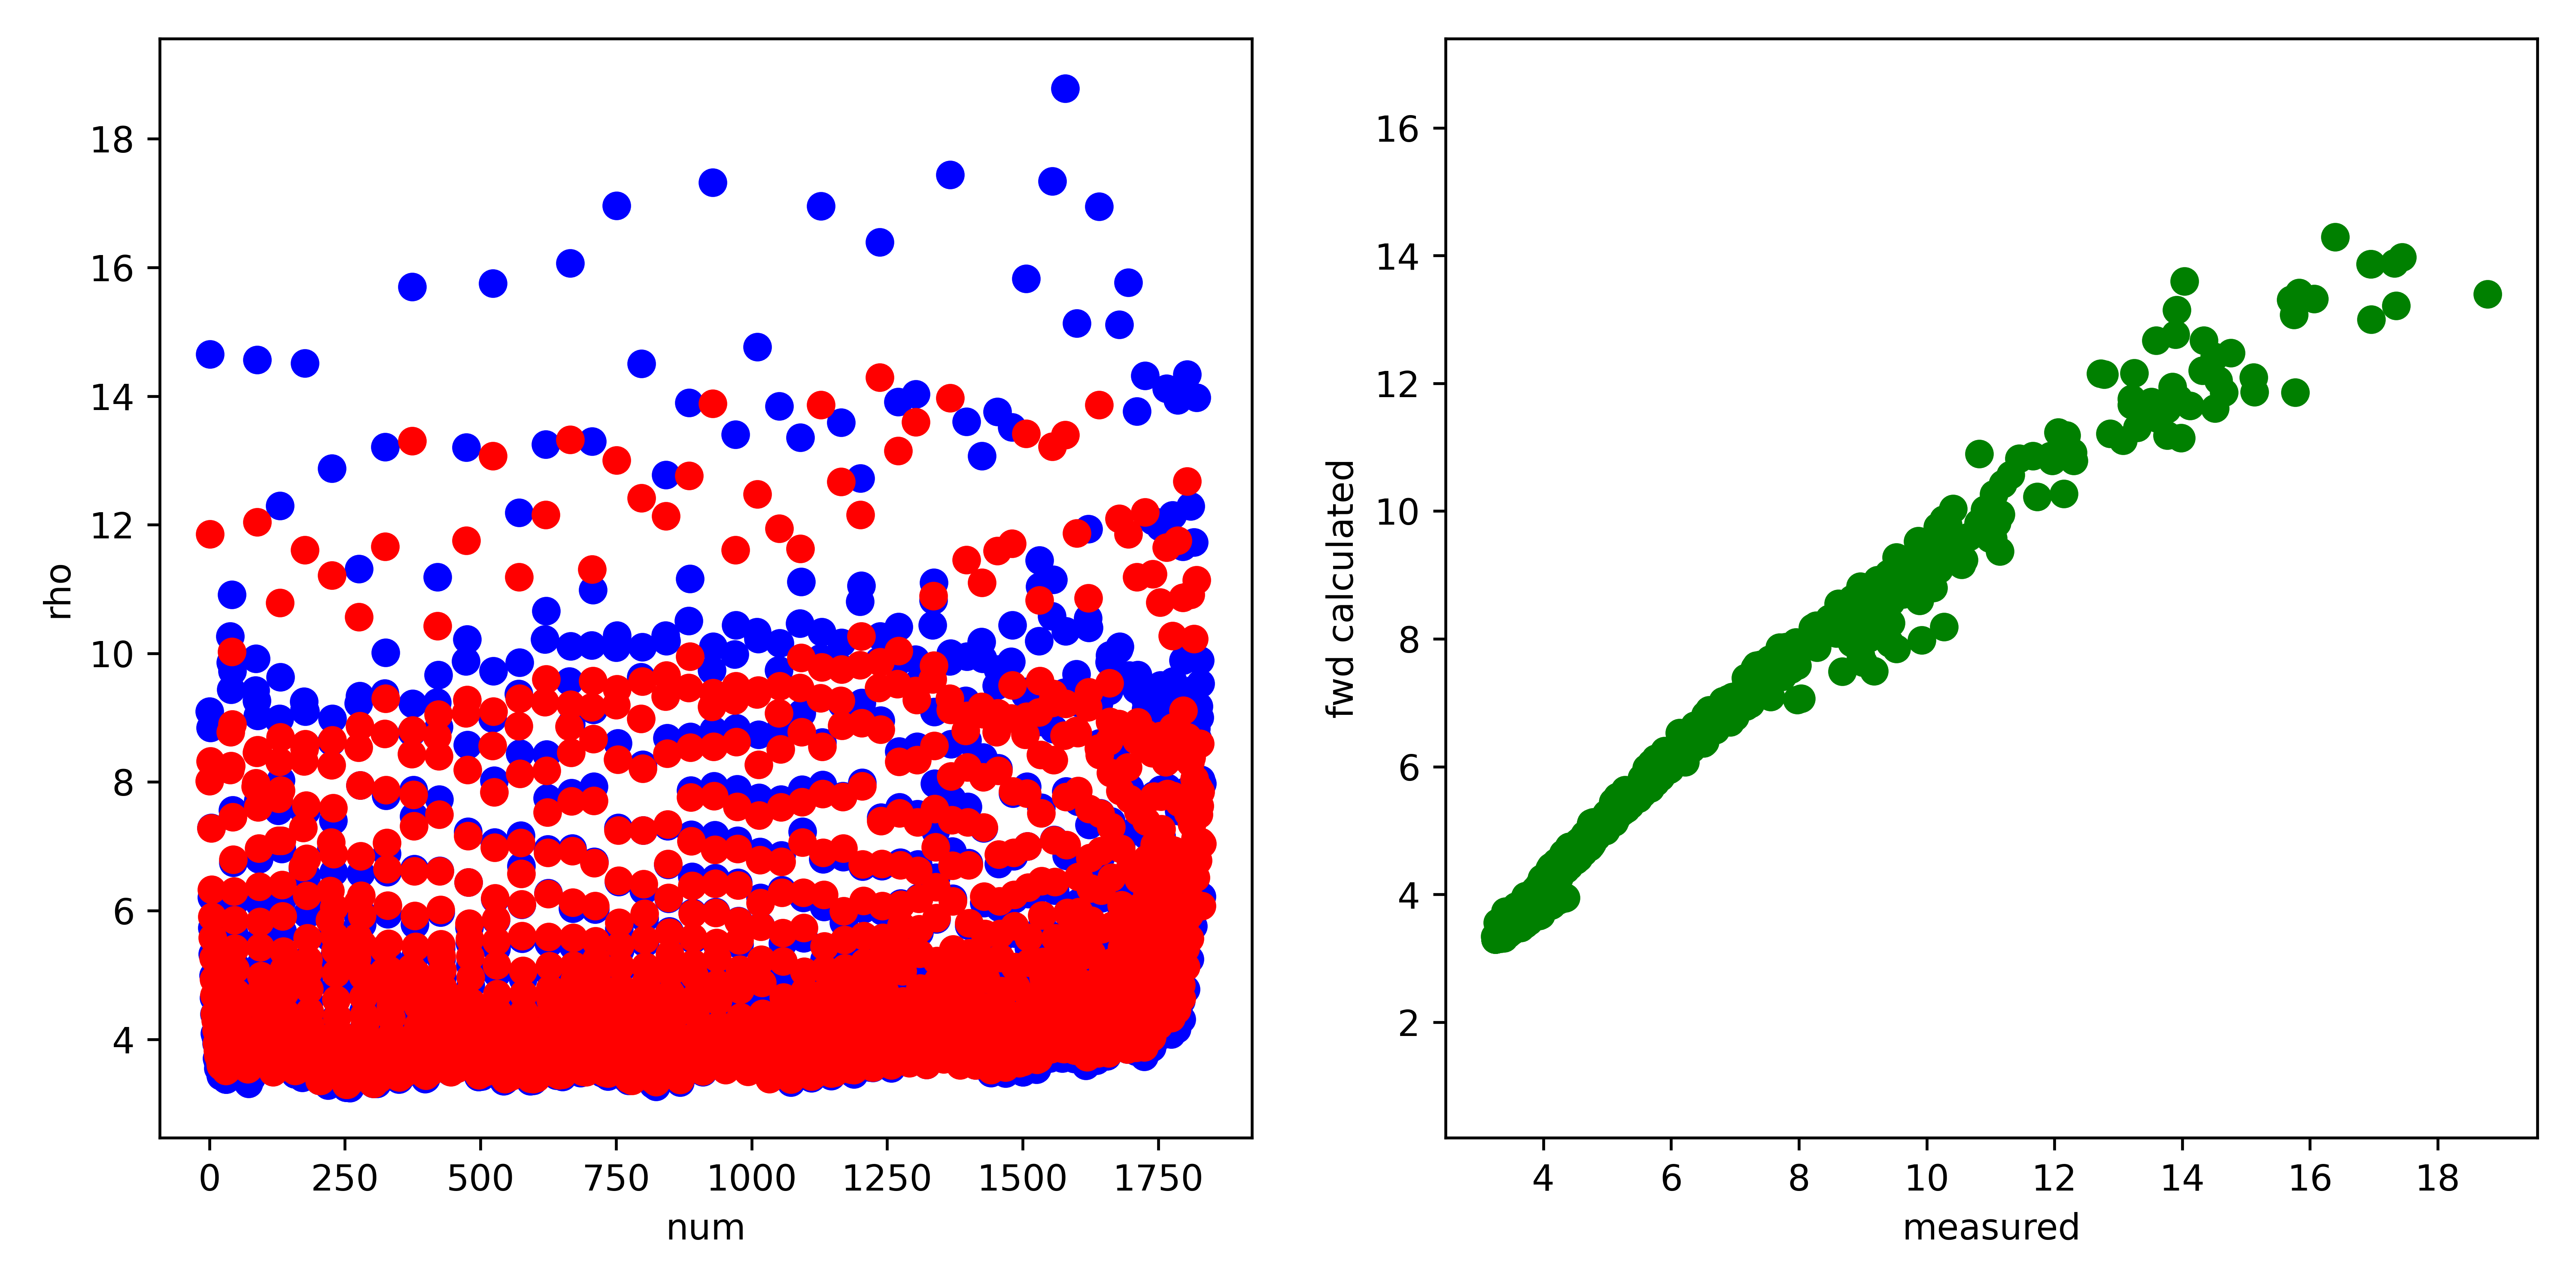

The data file committed next to this chart (first rows):
, fwd, measured, misfit, abs_misfit, percent_misfit
0, 8.016, 9.095, -1.079, 1.079, 0.1187
1, 11.86, 14.65, -2.798, 2.798, 0.1909
2, 8.325, 8.841, -0.5168, 0.5168, 0.05846
3, 7.282, 7.286, -0.003965, 0.003965, 0.0005441
4, 6.33, 6.207, 0.1226, 0.1226, 0.01975
5, 5.905, 5.733, 0.1723, 0.1723, 0.03006
6, 5.579, 5.324, 0.2546, 0.2546, 0.04781
7, 5.263, 4.99, 0.2732, 0.2732, 0.05475
8, 4.935, 4.645, 0.2895, 0.2895, 0.06233
9, 4.686, 4.392, 0.2937, 0.2937, 0.06688
10, 4.398, 4.093, 0.3045, 0.3045, 0.0744
11, 4.293, 4.047, 0.2463, 0.2463, 0.06086
12, 4.275, 4.08, 0.1956, 0.1956, 0.04794
13, 4.148, 3.935, 0.2133, 0.2133, 0.05421
14, 3.938, 3.705, 0.2337, 0.2337, 0.06309
15, 3.825, 3.659, 0.1662, 0.1662, 0.04543
16, 3.749, 3.552, 0.1971, 0.1971, 0.0555
17, 3.836, 3.649, 0.1867, 0.1867, 0.05116
18, 3.847, 3.652, 0.1954, 0.1954, 0.05352
19, 3.794, 3.636, 0.1575, 0.1575, 0.0433
20, 3.646, 3.463, 0.1828, 0.1828, 0.05278
21, 3.588, 3.428, 0.1597, 0.1597, 0.04659
22, 3.578, 3.43, 0.1484, 0.1484, 0.04327
23, 3.615, 3.526, 0.08879, 0.08879, 0.02518
24, 3.645, 3.473, 0.1728, 0.1728, 0.04976
25, 3.656, 3.477, 0.1783, 0.1783, 0.05128
26, 3.697, 3.416, 0.2806, 0.2806, 0.08214
27, 3.733, 3.538, 0.1951, 0.1951, 0.05514
28, 3.699, 3.625, 0.07384, 0.07384, 0.02037
29, 3.639, 3.557, 0.08231, 0.08231, 0.02314
30, 3.507, 3.375, 0.1321, 0.1321, 0.03915
31, 3.52, 3.375, 0.1445, 0.1445, 0.04282
32, 3.523, 3.407, 0.1158, 0.1158, 0.034
33, 3.692, 3.61, 0.082, 0.082, 0.02271
34, 3.758, 3.639, 0.1188, 0.1188, 0.03266
35, 3.916, 3.702, 0.2138, 0.2138, 0.05774
36, 3.846, 3.939, -0.09284, 0.09284, 0.02357
37, 3.788, 3.875, -0.08673, 0.08673, 0.02238
38, 8.191, 10.27, -2.079, 2.079, 0.2024
39, 8.775, 9.861, -1.087, 1.087, 0.1102
40, 8.252, 9.437, -1.185, 1.185, 0.1256
41, 10.02, 10.91, -0.8882, 0.8882, 0.0814
42, 8.898, 9.726, -0.8281, 0.8281, 0.08514
43, 7.455, 7.564, -0.1091, 0.1091, 0.01442
44, 6.794, 6.75, 0.04383, 0.04383, 0.006493
45, 6.304, 6.119, 0.185, 0.185, 0.03023
46, 5.851, 5.619, 0.2318, 0.2318, 0.04125
47, 5.415, 5.161, 0.2542, 0.2542, 0.04925
48, 5.093, 4.84, 0.253, 0.253, 0.05228
49, 4.725, 4.458, 0.2668, 0.2668, 0.05985
50, 4.57, 4.364, 0.2061, 0.2061, 0.04724
51, 4.521, 4.38, 0.1413, 0.1413, 0.03227
52, 4.358, 4.173, 0.1845, 0.1845, 0.04421
53, 4.115, 3.916, 0.1987, 0.1987, 0.05075
54, 3.976, 3.838, 0.1385, 0.1385, 0.03608
55, 3.878, 3.756, 0.1215, 0.1215, 0.03235
56, 3.951, 3.858, 0.09353, 0.09353, 0.02425
57, 3.951, 3.846, 0.105, 0.105, 0.02729
58, 3.886, 3.815, 0.07087, 0.07087, 0.01858
59, 3.725, 3.614, 0.1111, 0.1111, 0.03073
... 1,772 more rows
